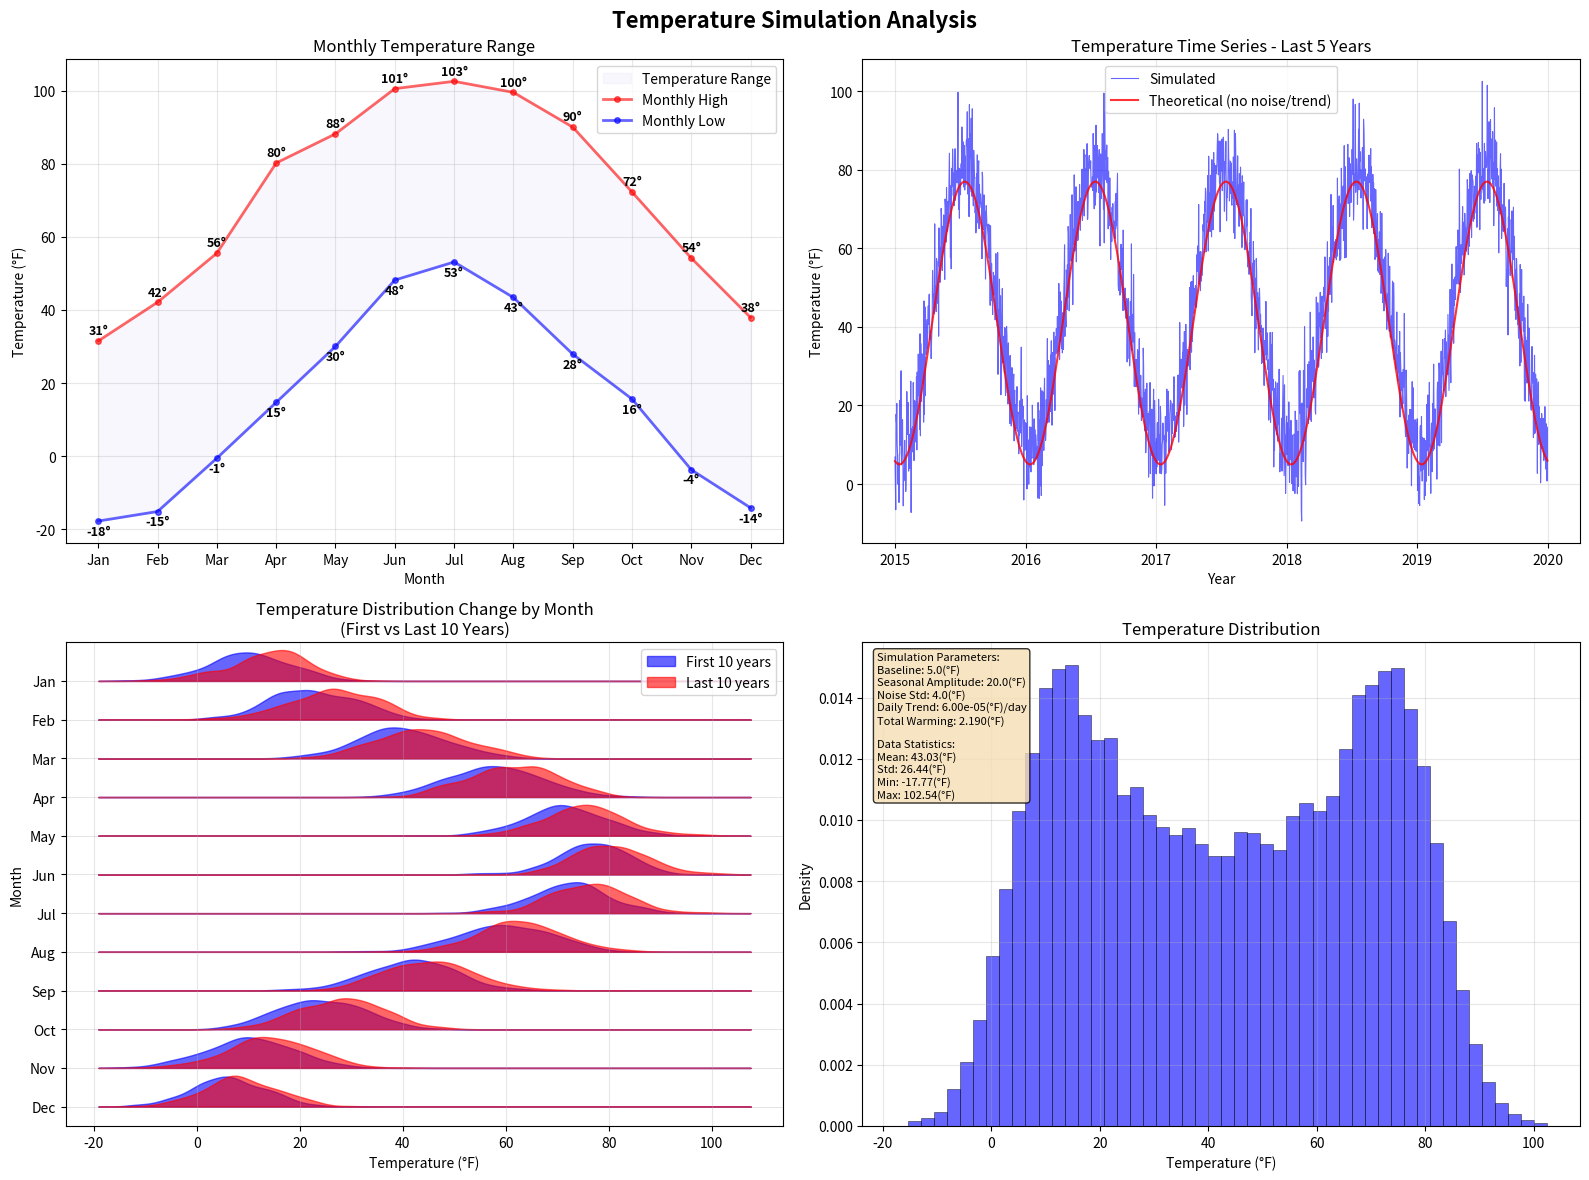

Write the Python code that produced this figure.
#!/usr/bin/env python3
"""
Temperature Simulation Module - FIXED VERSION

Simulates realistic temperature data using periodic mean with seasonal components.

[redacted]
Date: Jun 26, 2025
"""

import numpy as np
import matplotlib.pyplot as plt
import pandas as pd
from datetime import datetime, timedelta

class TemperatureSimulator:
    def __init__(self, alpha0=5.0, alpha1=20.0, 
                 tau1=196, sigma=4.0, alpha2=0.00005):
        """
        Initialize temperature simulator with realistic parameters
        
        Parameters:
        - alpha0: baseline average annual temperature (°C)
        - alpha1: amplitude of seasonal variation (°C)
        - tau1: phase shift (day of year for maximum temperature; typically Jul 15, 196th day)
        - sigma: standard deviation of daily temperature noise (°C)
        - alpha2: long-term warming trend per day (°C/day)
        """
        self.alpha0 = alpha0
        self.alpha1 = alpha1
        self.tau1 = tau1
        self.sigma = sigma
        self.alpha2 = alpha2
        self.P = 365 # Period (days in a year)
    
    def periodic_temperature_mean(self, day_of_year, year):
        """
        Calculate the expected temperature for a given day and year
        
        mu_t = alpha0 + alpha1 * cos(2π(day - tau1)/365) + alpha2 * t
        
        Returns: (expected_temp, total_day_number)
        """
        t = (year - 1) * self.P + day_of_year
        
        seasonal_component = self.alpha1 * np.cos(2 * np.pi * (day_of_year - self.tau1) / self.P)
        
        mu_t = self.alpha0 + seasonal_component + self.alpha2 * t
        
        return mu_t, t
    
    def simulate_temperatures(self, n_years, start_year=2000, random_seed=None):
        """
        Generate daily temperature time series
        
        Returns:
        - temperatures: array of daily temperatures
        - dates: array of corresponding dates
        - metadata: dictionary with simulation parameters
        """
        # Set random seed for reproducibility
        if random_seed is not None:
            np.random.seed(random_seed)
            
        total_days = n_years * self.P
        temperatures = np.zeros(total_days)
        
        for year in range(1, n_years + 1):
            for day in range(1, self.P + 1):
                idx = (year - 1) * self.P + (day - 1) # Convert to 0-based indexing
                mu_t, t = self.periodic_temperature_mean(day, year)
                epsilon_t = np.random.normal(0, self.sigma)
                temperatures[idx] = mu_t + epsilon_t

        # Get dates for visualization (not a part of actual simulation)
        months = [31, 28, 31, 30, 31, 30,
                  31, 31, 30, 31, 30, 31]  # Days in each month (non-leap year)

        dates = []
        year = start_year
        month = 1
        day = 1

        for _ in range(total_days):
            dates.append(f"{year:04d}-{month:02d}-{day:02d}")

            day += 1
            if day > months[month - 1]:
                day = 1
                month += 1
                if month > 12:
                    month = 1
                    year += 1
        
        dates = pd.to_datetime(dates) # Set to datetime for easy extraction
        
        # Metadata for analysis
        metadata = {
            'n_years': n_years,
            'start_year': start_year,
            'alpha0': self.alpha0,
            'alpha1': self.alpha1,
            'tau1': self.tau1,
            'sigma': self.sigma,
            'alpha2': self.alpha2,
            'total_warming': self.alpha2 * total_days,
            'annual_warming': self.alpha2 * self.P
        }
        
        return temperatures, dates, metadata
    
    def visualize_temperatures(self, temperatures, dates, metadata, temps_f=False,
                               save_plot=False, filename=None):
        """
        Create comprehensive temperature visualization with monthly min/max, full time series,
        trend analysis, and distribution
        """
        fig, axes = plt.subplots(2, 2, figsize=(16, 12))
        fig.suptitle('Temperature Simulation Analysis', fontsize=16, fontweight='bold')
        
        # Convert to numpy arrays for easier manipulation
        temps = np.array(temperatures)
        n_years = metadata['n_years']
        
        temp_scale = "(°C)"
        
        # Convert to Fahrenheit
        if temps_f == True:
            temp_scale = "(°F)"
            temps = temps * 1.8 + 32
        
        # Plot 1 (Top Left): Monthly Min/Max Temperature Pattern
        month_names = ['Jan', 'Feb', 'Mar', 'Apr', 'May', 'Jun',
                      'Jul', 'Aug', 'Sep', 'Oct', 'Nov', 'Dec']
        
        # Calculate monthly statistics across all years
        monthly_mins = []
        monthly_maxs = []
        
        for month in range(1, 13):
            month_temps = []
            for year in range(n_years):
                # Get all days in this month for this year
                year_start_date = dates[year * 365]
                for day_idx in range(year * 365, min((year + 1) * 365, len(dates))):
                    if dates[day_idx].month == month:
                        month_temps.append(temps[day_idx])
            
            if month_temps:
                monthly_mins.append(np.min(month_temps))
                monthly_maxs.append(np.max(month_temps))
            else:
                monthly_mins.append(0)
                monthly_maxs.append(0)
        
        # Create monthly plot with min/max bands
        month_indices = np.arange(1, 13)
        
        # Fill between min and max
        axes[0, 0].fill_between(month_indices, monthly_mins, monthly_maxs, 
                               alpha=0.3, color='#E6E6FA', label='Temperature Range')
        
        # Plot min and max lines
        axes[0, 0].plot(month_indices, monthly_maxs, ls='-', linewidth=2, color='red', alpha=0.6,
                       marker='o', markersize=4, label='Monthly High')
        axes[0, 0].plot(month_indices, monthly_mins, ls='-', linewidth=2, color='blue', alpha=0.6,
                       marker='o', markersize=4, label='Monthly Low')
        
        # Add temperature labels on the points
        for i, (month_min, month_max) in enumerate(zip(monthly_mins, monthly_maxs)):
            axes[0, 0].text(i+1, month_max + 1, f'{month_max:.0f}°', 
                           ha='center', va='bottom', fontsize=9, fontweight='bold')
            axes[0, 0].text(i+1, month_min - 1, f'{month_min:.0f}°', 
                           ha='center', va='top', fontsize=9, fontweight='bold')
        
        axes[0, 0].set_title('Monthly Temperature Range')
        axes[0, 0].set_xlabel('Month')
        axes[0, 0].set_ylabel(f'Temperature {temp_scale}')
        axes[0, 0].set_xticks(month_indices)
        axes[0, 0].set_xticklabels(month_names)
        axes[0, 0].grid(True, alpha=0.3)
        axes[0, 0].legend()
        
        # Plot 2 (Top Right): Last 5 Years Time Series with Theoretical Line
        # Determine the range for last 5 years
        years_to_show = min(5, n_years)  # Show last 5 years or all if less than 5
        start_index = max(0, len(temps) - (years_to_show * 365))
        end_index = len(temps)
        
        # Slice data for last 5 years
        last_temps = temps[start_index:end_index]
        start_year = metadata['start_year']
        last_years_start = start_year + (n_years - years_to_show)
        years_float_last = np.array([last_years_start + (i / 365.0) for i in range(len(last_temps))])
        
        # Plot actual temperatures for last 5 years
        axes[0, 1].plot(years_float_last, last_temps, ls='-',
                        color="blue", linewidth=0.8, alpha=0.6, label='Simulated')
        
        # Plot theoretical line for last 5 years (no noise, no trend)
        theoretical_temps_last = []
        for i in range(len(last_temps)):
            day_of_year = ((start_index + i) % 365) + 1
            # Calculate baseline temperature without trend
            seasonal_component = self.alpha1 * np.cos(
                2 * np.pi * (day_of_year - self.tau1) / self.P
            )
            expected_temp = self.alpha0 + seasonal_component
            theoretical_temps_last.append(expected_temp)
        
        if temps_f == True:
            theoretical_temps_last = np.array(theoretical_temps_last) * 1.8 + 32
        
        axes[0, 1].plot(years_float_last, theoretical_temps_last, ls='-',
                        color='red', linewidth=1.5, alpha=0.8, label='Theoretical (no noise/trend)')
        
        axes[0, 1].set_title(f'Temperature Time Series - Last {years_to_show} Years')
        axes[0, 1].set_xlabel('Year')
        axes[0, 1].set_ylabel(f'Temperature {temp_scale}')
        
        # Set x-axis to show years without decimals for the last period
        year_ticks = np.arange(last_years_start, start_year + n_years + 1, 1)  # Show ~5 ticks for 5 years
        axes[0, 1].set_xticks(year_ticks)
        axes[0, 1].set_xticklabels([f'{int(year)}' for year in year_ticks])
        axes[0, 1].grid(True, alpha=0.3)
        axes[0, 1].legend()
        
        # Plot 3 (Bottom Left): Temperature Distribution Change by Month (Ridgeline Style)
        if n_years >= 10:
            
            # Determine periods for comparison
            first_10_years = min(10, n_years)
            last_10_years = min(10, n_years)
            
            # Get indices for first and last periods
            first_period_end = first_10_years * 365
            last_period_start = max(0, len(temps) - (last_10_years * 365))
            
            first_temps = temps[:first_period_end]
            last_temps = temps[last_period_start:]
            
            # Get corresponding dates for period identification
            first_dates = dates[:first_period_end]
            last_dates = dates[last_period_start:]
            
            month_names = ['Jan', 'Feb', 'Mar', 'Apr', 'May', 'Jun',
                          'Jul', 'Aug', 'Sep', 'Oct', 'Nov', 'Dec']
            
            # Create ridgeline plot
            from scipy.stats import gaussian_kde
            
            # Set up the plot - months on y-axis, temperature on x-axis
            y_positions = np.arange(12)
            month_height = 0.8  # Height allocated for each month's distributions
            
            # Determine overall temperature range
            all_temps = list(first_temps) + list(last_temps)
            temp_min, temp_max = min(all_temps), max(all_temps)
            temp_range = np.linspace(temp_min - 5, temp_max + 5, 200)
            
            # For each month, create overlapping density curves
            for month_idx in range(12):
                month_num = month_idx + 1
                y_base = month_idx  # Base y-position for this month
                
                # Get temperatures for this month from first period
                first_month_temps = []
                for i, date in enumerate(first_dates):
                    if date.month == month_num:
                        first_month_temps.append(first_temps[i])
                
                # Get temperatures for this month from last period  
                last_month_temps = []
                for i, date in enumerate(last_dates):
                    if date.month == month_num:
                        last_month_temps.append(last_temps[i])
                
                if len(first_month_temps) > 5 and len(last_month_temps) > 5:
                    # Create density curves
                    first_kde = gaussian_kde(first_month_temps)
                    last_kde = gaussian_kde(last_month_temps)
                    
                    # Calculate density values
                    first_density = first_kde(temp_range)
                    last_density = last_kde(temp_range)
                    
                    # Normalize densities to fit within month height
                    max_density = max(np.max(first_density), np.max(last_density))
                    first_density_scaled = (first_density / max_density) * month_height
                    last_density_scaled = (last_density / max_density) * month_height
                    
                    # Plot density curves as filled areas above the baseline
                    axes[1, 0].fill_between(temp_range, y_base, y_base + first_density_scaled,
                                           alpha=0.6, color='blue', 
                                           label='First 10 years' if month_idx == 0 else "")
                    
                    axes[1, 0].fill_between(temp_range, y_base, y_base + last_density_scaled,
                                           alpha=0.6, color='red',
                                           label='Last 10 years' if month_idx == 0 else "")
                    
                    # Add baseline for each month
                    axes[1, 0].axhline(y=y_base, color='gray', alpha=0.3, linewidth=0.5)
            
            # Set up axes
            axes[1, 0].set_xlabel(f'Temperature {temp_scale}')
            axes[1, 0].set_ylabel('Month')
            axes[1, 0].set_yticks(y_positions)
            axes[1, 0].set_yticklabels(month_names[::-1])
            axes[1, 0].set_title('Temperature Distribution Change by Month\n(First vs Last 10 Years)')
            axes[1, 0].grid(True, alpha=0.3, axis='x')
            axes[1, 0].legend(loc='upper right')
            
            # Set y-axis limits
            axes[1, 0].set_ylim(-0.5, 12)
            
        else:
            # If less than 10 years, show a simpler comparison
            axes[1, 0].text(0.5, 0.5, f'Need ≥10 years for comparison\n(Current: {n_years} years)', 
                           transform=axes[1, 0].transAxes, ha='center', va='center',
                           fontsize=12, bbox=dict(boxstyle='round', facecolor='blue', alpha=0.6))
            axes[1, 0].set_title('Temperature Distribution Change')
            axes[1, 0].set_xlabel(f'Temperature {temp_scale}')
            axes[1, 0].set_ylabel('Month')
        
        # Plot 4 (Bottom Right): Temperature Distribution (unchanged)
        axes[1, 1].hist(temps, bins=50, density=True, alpha=0.6, color='blue', 
                       edgecolor='black', linewidth=0.5)
        axes[1, 1].set_title('Temperature Distribution')
        axes[1, 1].set_xlabel(f'Temperature {temp_scale}')
        axes[1, 1].set_ylabel('Density')
        axes[1, 1].grid(True, alpha=0.3)
        
        # Add statistics text
        stats_text = f"""Simulation Parameters:
Baseline: {metadata['alpha0']:.1f}{temp_scale}
Seasonal Amplitude: {metadata['alpha1']:.1f}{temp_scale}
Noise Std: {metadata['sigma']:.1f}{temp_scale}
Daily Trend: {metadata['alpha2']:.2e}{temp_scale}/day
Total Warming: {metadata['total_warming']:.3f}{temp_scale}

Data Statistics:
Mean: {np.mean(temps):.2f}{temp_scale}
Std: {np.std(temps):.2f}{temp_scale}
Min: {np.min(temps):.2f}{temp_scale}
Max: {np.max(temps):.2f}{temp_scale}"""
        
        axes[1, 1].text(0.02, 0.98, stats_text, transform=axes[1, 1].transAxes, 
                       verticalalignment='top', bbox=dict(boxstyle='round', 
                       facecolor='wheat', alpha=0.8), fontsize=8)
        
        plt.tight_layout()
        
        if save_plot:
            if filename is None:
                filename = f'temperature_simulation_{metadata["n_years"]}years.png'
            plt.savefig(filename, dpi=300, bbox_inches='tight')
            print(f"Plot saved as: {filename}")
        
        #plt.show()
        
        return fig, axes

def main():
    """
    Example usage and parameter tuning
    """
    print("Temperature Simulation Module - FIXED VERSION")
    print("=" * 50)
    
    # Create simulator with realistic parameters
    # These parameters simulate temperate climate (like continental US)
    temp_sim = TemperatureSimulator(
        alpha0=5.0,      # average
        alpha1=20.0,  # seasonal variation
        tau1=196,          # Warmest around Jul 15
        sigma=4.0,           # daily variability
        alpha2=0.00006    # ~0.022°C warming per year
    )
    
    # Simulate 100 years of temperature data
    print("Simulating 100 years of temperature data...")
    temperatures, dates, metadata = temp_sim.simulate_temperatures(100, start_year=1920, random_seed=123)
    
    print(f"Generated {len(temperatures)} daily temperature observations")
    print(f"Temperature range: {np.min(temperatures):.1f}°C to {np.max(temperatures):.1f}°C")
    print(f"Mean temperature: {np.mean(temperatures):.2f}°C")
    
    # Visualize the results
    temp_sim.visualize_temperatures(temperatures, dates, metadata, save_plot=True, temps_f=True)
    
    # Create DataFrame for easy analysis
    df = pd.DataFrame({
        'date': dates,
        'temperature': temperatures,
        'year': [d.year for d in dates],
        'month': [d.month for d in dates],
        'day_of_year': [d.timetuple().tm_yday for d in dates]
    })
    
    print("\nSample of generated data:")
    print(df.head(10))
    
    return temperatures, dates, metadata, df

if __name__ == "__main__":
    main()